Run: headless pygame with SDL's dummy video driver; simulated clock (each Clock.tick advances the game by its frame time, no real sleeping); random seed 0; keys injected as events and as key.get_pressed() state; no mouse input.
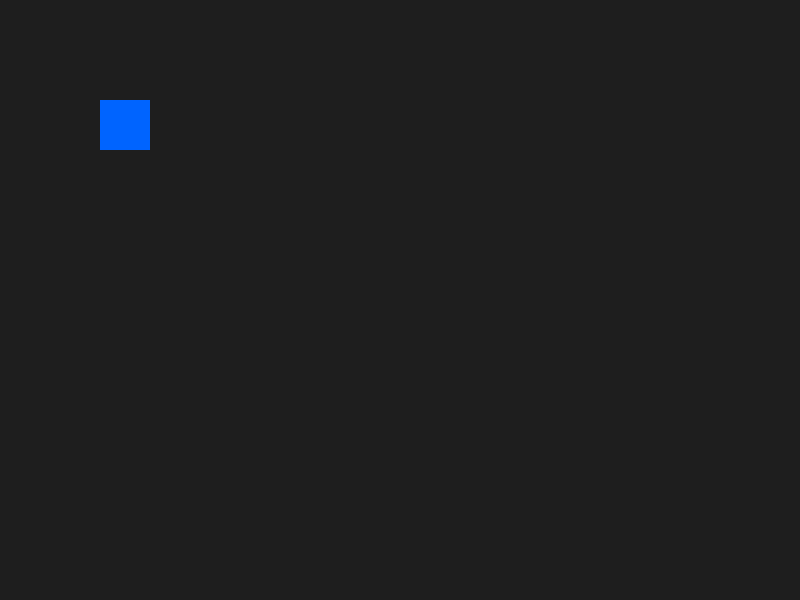
Frame 1 of 4 · flips 1–60 · no input
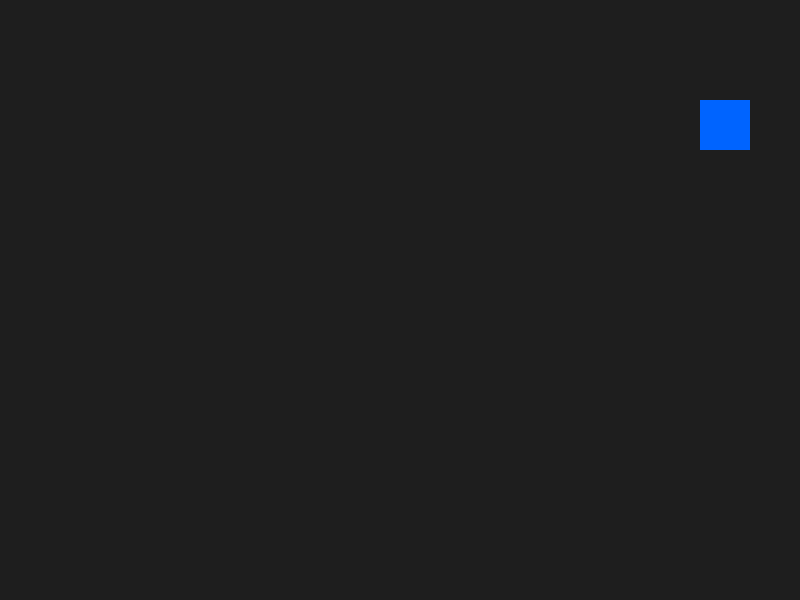
Frame 2 of 4 · flips 61–180 · tapped SPACE, RETURN · held RIGHT (→), D
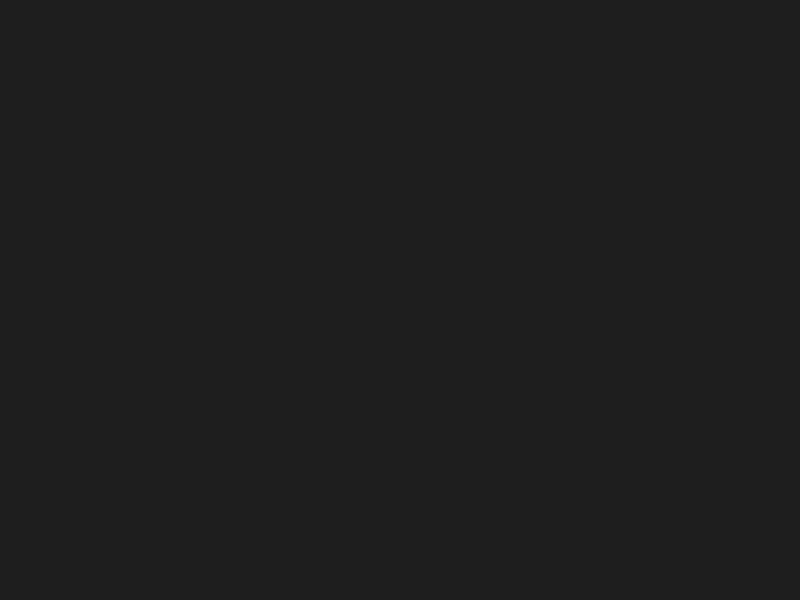
Frame 3 of 4 · flips 181–300 · held DOWN (↓), S
Frame 4 of 4 · flips 301–420 · held LEFT (←), A, UP (↑), W · screen same as frame 1, image omitted

The pygame program that drew these frames:

import pygame

pygame.init()

# Vindue
WIDTH = 800
HEIGHT = 600

screen = pygame.display.set_mode((WIDTH, HEIGHT))
pygame.display.set_caption("Move Square")

# Spiller
player_x = 100
player_y = 100

player_size = 50

player_speed = 5

player_color = (0, 100, 255)

clock = pygame.time.Clock()

running = True

while running:
    # Luk spillet
    for event in pygame.event.get():
        if event.type == pygame.QUIT:
            running = False

    # Tastatur
    keys = pygame.key.get_pressed()

    if keys[pygame.K_LEFT]:
        player_x -= player_speed

    if keys[pygame.K_RIGHT]:
        player_x += player_speed

    if keys[pygame.K_UP]:
        player_y -= player_speed

    if keys[pygame.K_DOWN]:
        player_y += player_speed

    # Tegn
    screen.fill((30, 30, 30))

    pygame.draw.rect(
        screen,
        player_color,
        (player_x, player_y, player_size, player_size),
    )

    pygame.display.flip()

    clock.tick(60)

pygame.quit()
